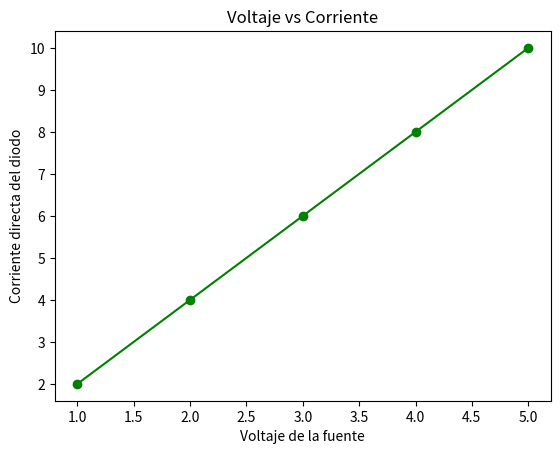

The script that saved this image:
import matplotlib.pyplot as mpl
#create data points
x = [1,2,3,4,5]
y = [2,4,6,8,10]
#create plot line
mpl.plot(x,y,color="green",marker="o",linestyle="-")
mpl.title("Voltaje vs Corriente")
mpl.xlabel("Voltaje de la fuente")
mpl.ylabel("Corriente directa del diodo")
mpl.show()
